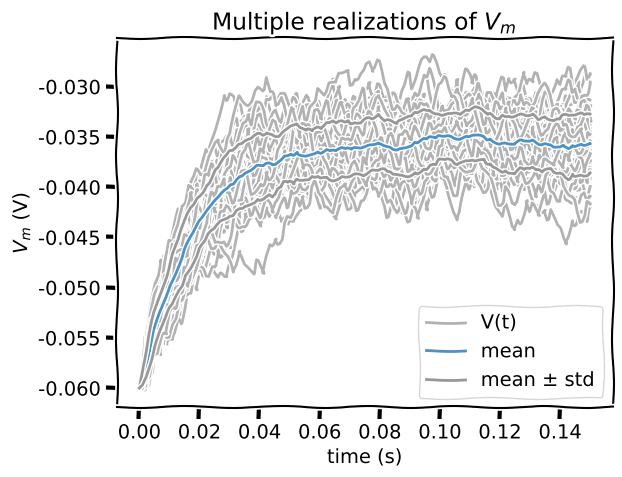

Recreate this plot in Python.
# [redacted]

import numpy as np
import matplotlib.pyplot as plt

t_max = 150e-3   # second
dt = 1e-3        # second
tau = 20e-3      # second
el = -60e-3      # milivolt
vr = -70e-3      # milivolt
vth = -50e-3     # milivolt
r = 100e6        # ohm
i_mean = 25e-11  # ampere

# Set random number generator
np.random.seed(2020)

# Initialize step_end, n, t_range, v and i
step_end = int(t_max / dt)
n = 50
t_range = np.linspace(0, t_max, num=step_end)
v_n = el * np.ones([n, step_end])
i = i_mean * (1 + 0.1 * (t_max / dt)**(0.5) * (2 * np.random.random([n, step_end]) - 1))

# Loop for step_end - 1 steps
for step in range(1, step_end):

  # Compute v_n
  v_n[:, step] = v_n[:, step - 1] + (dt / tau) * (el - v_n[:, step - 1] + r * i[:, step])

# Compute sample mean (use np.mean)
v_mean = np.mean (v_n, axis = 0)

# Compute sample standard deviation (use np.std)
v_std = np.std (v_n, axis = 0)

# Plot figure
with plt.xkcd():
  plt.figure()
  plt.title('Multiple realizations of $V_m$')
  plt.xlabel('time (s)')
  plt.ylabel('$V_m$ (V)')

  plt.plot(t_range, v_n.T, 'k', alpha=0.3)

  plt.plot(t_range, v_n[-1], 'k', alpha=0.3, label='V(t)')
  plt.plot(t_range, v_mean, 'C0', alpha=0.8, label='mean')
  plt.plot(t_range, v_mean+v_std, 'C7', alpha=0.8)
  plt.plot(t_range, v_mean-v_std, 'C7', alpha=0.8, label='mean $\pm$ std')

  plt.legend()
  plt.show()